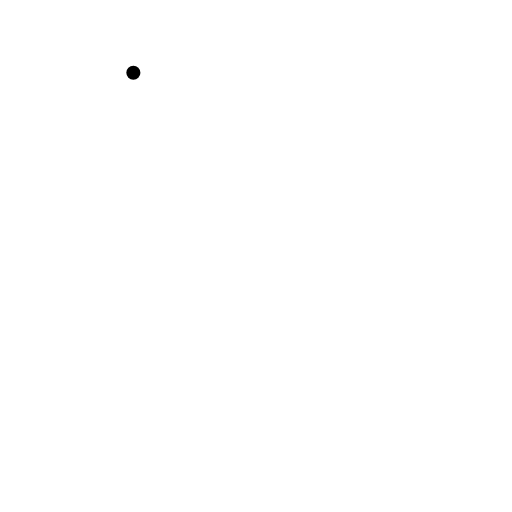
t = 0.00 s
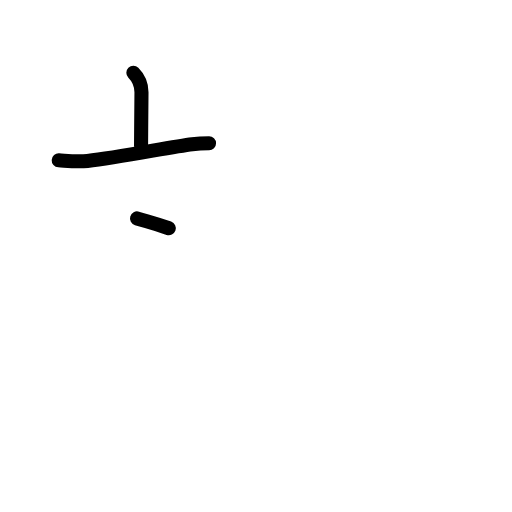
t = 2.20 s
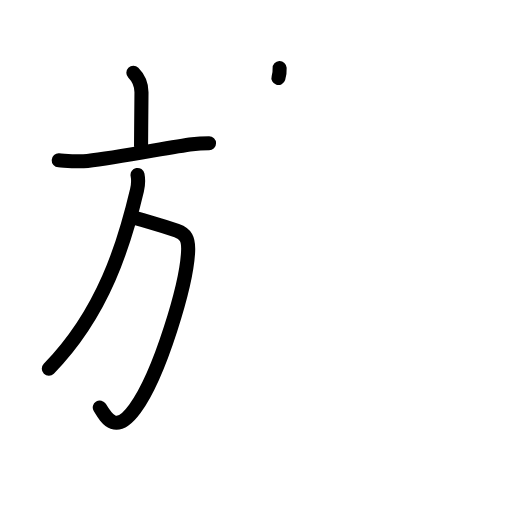
t = 4.40 s
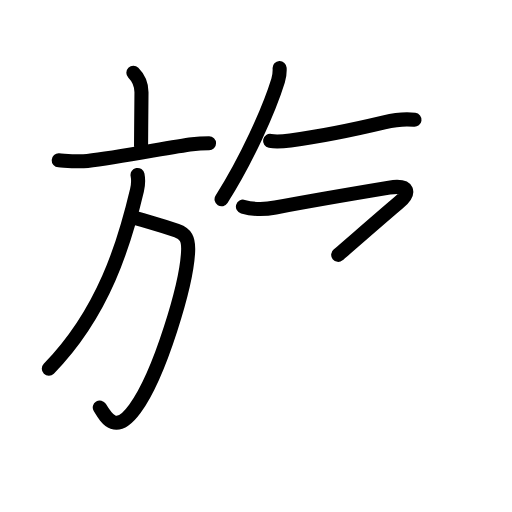
t = 6.60 s
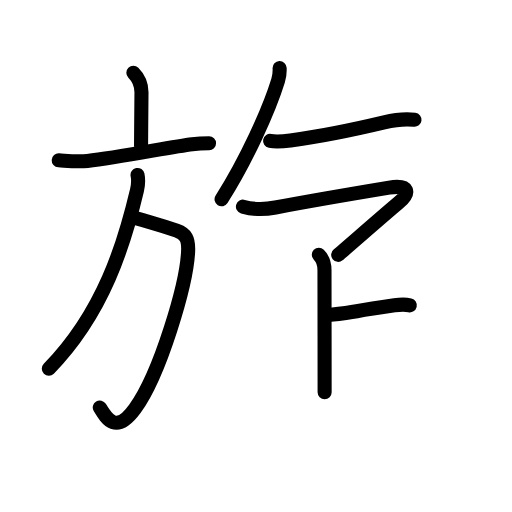
t = 8.80 s
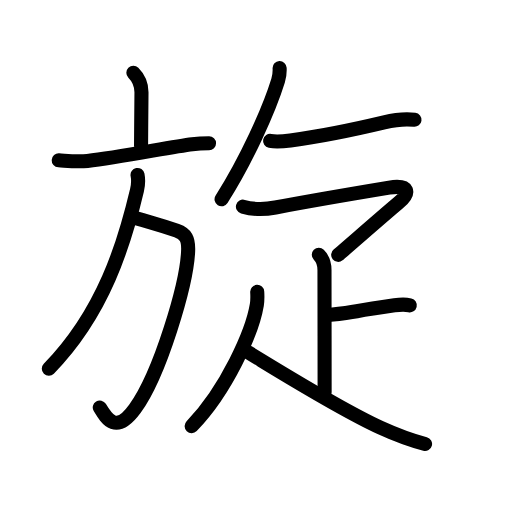
t = 11.00 s

The animated SVG that drew these frames (rendered in a browser with its animation timeline set to each time). Animation: 38 SMIL elements (animate=38); one cycle of 11.00 s.

<?xml version="1.0" encoding="UTF-8"?>
<!--
AniKanjiVG is licensed by CC-BY-SA Paul C. Sommerhoff (https://bitbucket.org/sommerhoff/anikanjivg).
AniKanjiVG uses KanjiVG which is licensed by CC-BY-SA Ulrich Apel (http://kanjivg.tagaini.net).
See also http://creativecommons.org/licenses/by-sa/3.0/
-->
<svg xmlns:kvg='http://kanjivg.tagaini.net' xmlns='http://www.w3.org/2000/svg' width='109' height='109' viewBox='0 0 109 109' style='fill:none;stroke:#000000;stroke-width:3;stroke-linecap:round;stroke-linejoin:round;' id="kvg:kanji_065cb"><g id="kvg:065cb" kvg:element="旋"><g id="kvg:065cb-g1" kvg:element="方" kvg:position="left" kvg:radical="general"><g id="kvg:065cb-g2" kvg:element="亠" kvg:position="top"><path id="kvg:065cb-s1" kvg:type="㇑a" d="M28.39,15.5c1.12,1.12,1.73,2.38,1.73,4.16c0,4.45-0.09,7.59-0.09,11.4"><animate attributeName="d" begin="0.0s" dur="0.5s" from="M28.39,15.5C28.39,15.5,28.39,15.5,28.39,15.5" to="M28.39,15.5c1.12,1.12,1.73,2.38,1.73,4.16" />
<animate attributeName="d" begin="0.5s" dur="0.5s" from="M28.39,15.5c1.12,1.12,1.73,2.38,1.73,4.16c0,0,0,0,0,0,0" to="M28.39,15.5c1.12,1.12,1.73,2.38,1.73,4.16c0,4.45-0.09,7.59-0.09,11.4" />
</path>
<path id="kvg:065cb-s2" kvg:type="㇐" d="M12.5,34.13c2.08,0.13,4.03,0.36,6.11,0.12c6.87-0.78,17.99-3.04,22.31-3.56c1.36-0.16,2.08-0.19,3.58-0.19"><animate attributeName="d" begin="1.0s" dur="0.3333333333333333s" from="M12.5,34.13C12.5,34.13,12.5,34.13,12.5,34.13" to="M12.5,34.13c2.08,0.13,4.03,0.36,6.11,0.12" />
<animate attributeName="d" begin="1.3333333333333333s" dur="0.3333333333333333s" from="M12.5,34.13c2.08,0.13,4.03,0.36,6.11,0.12c0,0,0,0,0,0,0" to="M12.5,34.13c2.08,0.13,4.03,0.36,6.11,0.12c6.87-0.78,17.99-3.04,22.31-3.56" />
<animate attributeName="d" begin="1.6666666666666665s" dur="0.3333333333333333s" from="M12.5,34.13c2.08,0.13,4.03,0.36,6.11,0.12c6.87-0.78,17.99-3.04,22.31-3.56c0,0,0,0,0,0,0" to="M12.5,34.13c2.08,0.13,4.03,0.36,6.11,0.12c6.87-0.78,17.99-3.04,22.31-3.56c1.36-0.16,2.08-0.19,3.58-0.19" />
<animate attributeName="d" begin="0s" dur="1.0s" from="M-100,-100" to="M-100,-100" />
</path>
</g>
<g id="kvg:065cb-g3" kvg:position="bottom"><path id="kvg:065cb-s3" kvg:type="㇆a" d="M29.17,46.5c3.33,1,4.58,1.25,8.46,2.61c1.91,0.67,2.53,1.71,2.42,4.36c-0.29,7-5.96,26.17-11.31,33.53c-4,5.5-6,2.25-7.5-0.25"><animate attributeName="d" begin="2.0s" dur="0.25s" from="M29.17,46.5C29.17,46.5,29.17,46.5,29.17,46.5" to="M29.17,46.5c3.33,1,4.58,1.25,8.46,2.61" />
<animate attributeName="d" begin="2.25s" dur="0.25s" from="M29.17,46.5c3.33,1,4.58,1.25,8.46,2.61c0,0,0,0,0,0,0" to="M29.17,46.5c3.33,1,4.58,1.25,8.46,2.61c1.91,0.67,2.53,1.71,2.42,4.36" />
<animate attributeName="d" begin="2.5s" dur="0.25s" from="M29.17,46.5c3.33,1,4.58,1.25,8.46,2.61c1.91,0.67,2.53,1.71,2.42,4.36c0,0,0,0,0,0,0" to="M29.17,46.5c3.33,1,4.58,1.25,8.46,2.61c1.91,0.67,2.53,1.71,2.42,4.36c-0.29,7-5.96,26.17-11.31,33.53" />
<animate attributeName="d" begin="2.75s" dur="0.25s" from="M29.17,46.5c3.33,1,4.58,1.25,8.46,2.61c1.91,0.67,2.53,1.71,2.42,4.36c-0.29,7-5.96,26.17-11.31,33.53c0,0,0,0,0,0,0" to="M29.17,46.5c3.33,1,4.58,1.25,8.46,2.61c1.91,0.67,2.53,1.71,2.42,4.36c-0.29,7-5.96,26.17-11.31,33.53c-4,5.5-6,2.25-7.5-0.25" />
<animate attributeName="d" begin="0s" dur="2.0s" from="M-100,-100" to="M-100,-100" />
</path>
<path id="kvg:065cb-s4" kvg:type="㇒" d="M29.28,37.25c0.22,1.12,0.22,1.81-0.11,3.2C26.5,51.75,22.12,66.5,10.39,78.5"><animate attributeName="d" begin="3.0s" dur="0.5s" from="M29.28,37.25C29.28,37.25,29.28,37.25,29.28,37.25" to="M29.28,37.25c0.22,1.12,0.22,1.81-0.11,3.2" />
<animate attributeName="d" begin="3.5s" dur="0.5s" from="M29.28,37.25c0.22,1.12,0.22,1.81-0.11,3.2c0,0,0,0,0,0,0" to="M29.28,37.25c0.22,1.12,0.22,1.81-0.11,3.2C26.5,51.75,22.12,66.5,10.39,78.5" />
<animate attributeName="d" begin="0s" dur="3.0s" from="M-100,-100" to="M-100,-100" />
</path>
</g>
</g>
<g id="kvg:065cb-g4" kvg:position="right"><path id="kvg:065cb-s5" kvg:type="㇒" d="M59.53,14.5c0.03,0.66-0.04,1.73-0.32,2.64C57.25,23.5,52.5,34,47.17,42.42"><animate attributeName="d" begin="4.0s" dur="0.5s" from="M59.53,14.5C59.53,14.5,59.53,14.5,59.53,14.5" to="M59.53,14.5c0.03,0.66-0.04,1.73-0.32,2.64" />
<animate attributeName="d" begin="4.5s" dur="0.5s" from="M59.53,14.5c0.03,0.66-0.04,1.73-0.32,2.64c0,0,0,0,0,0,0" to="M59.53,14.5c0.03,0.66-0.04,1.73-0.32,2.64C57.25,23.5,52.5,34,47.17,42.42" />
<animate attributeName="d" begin="0s" dur="4.0s" from="M-100,-100" to="M-100,-100" />
</path>
<path id="kvg:065cb-s6" kvg:type="㇐" d="M57.5,30c1.25,0.25,2.95,0.09,4.32-0.1c7.06-0.95,14.07-2.46,19.96-3.86c1.95-0.46,4.46-0.79,6.46-0.54"><animate attributeName="d" begin="5.0s" dur="0.3333333333333333s" from="M57.5,30C57.5,30,57.5,30,57.5,30" to="M57.5,30c1.25,0.25,2.95,0.09,4.32-0.1" />
<animate attributeName="d" begin="5.333333333333333s" dur="0.3333333333333333s" from="M57.5,30c1.25,0.25,2.95,0.09,4.32-0.1c0,0,0,0,0,0,0" to="M57.5,30c1.25,0.25,2.95,0.09,4.32-0.1c7.06-0.95,14.07-2.46,19.96-3.86" />
<animate attributeName="d" begin="5.666666666666667s" dur="0.3333333333333333s" from="M57.5,30c1.25,0.25,2.95,0.09,4.32-0.1c7.06-0.95,14.07-2.46,19.96-3.86c0,0,0,0,0,0,0" to="M57.5,30c1.25,0.25,2.95,0.09,4.32-0.1c7.06-0.95,14.07-2.46,19.96-3.86c1.95-0.46,4.46-0.79,6.46-0.54" />
<animate attributeName="d" begin="0s" dur="5.0s" from="M-100,-100" to="M-100,-100" />
</path>
<g id="kvg:065cb-g5" kvg:element="疋" kvg:variant="true"><path id="kvg:065cb-s7" kvg:type="㇖" d="M51.72,44c2.65,0.75,4.58,0.62,6.91,0.18c8.92-1.68,15.74-2.82,24.23-4.23c4.26-0.71,4.6,1.05,1.89,3.31C80.99,46.42,72.84,53.59,72,54.25"><animate attributeName="d" begin="6.0s" dur="0.25s" from="M51.72,44C51.72,44,51.72,44,51.72,44" to="M51.72,44c2.65,0.75,4.58,0.62,6.91,0.18" />
<animate attributeName="d" begin="6.25s" dur="0.25s" from="M51.72,44c2.65,0.75,4.58,0.62,6.91,0.18c0,0,0,0,0,0,0" to="M51.72,44c2.65,0.75,4.58,0.62,6.91,0.18c8.92-1.68,15.74-2.82,24.23-4.23" />
<animate attributeName="d" begin="6.5s" dur="0.25s" from="M51.72,44c2.65,0.75,4.58,0.62,6.91,0.18c8.92-1.68,15.74-2.82,24.23-4.23c0,0,0,0,0,0,0" to="M51.72,44c2.65,0.75,4.58,0.62,6.91,0.18c8.92-1.68,15.74-2.82,24.23-4.23c4.26-0.71,4.6,1.05,1.89,3.31" />
<animate attributeName="d" begin="6.75s" dur="0.25s" from="M51.72,44c2.65,0.75,4.58,0.62,6.91,0.18c8.92-1.68,15.74-2.82,24.23-4.23c4.26-0.71,4.6,1.05,1.89,3.31c0,0,0,0,0,0,0" to="M51.72,44c2.65,0.75,4.58,0.62,6.91,0.18c8.92-1.68,15.74-2.82,24.23-4.23c4.26-0.71,4.6,1.05,1.89,3.31C80.99,46.42,72.84,53.59,72,54.25" />
<animate attributeName="d" begin="0s" dur="6.0s" from="M-100,-100" to="M-100,-100" />
</path>
<g id="kvg:065cb-g6" kvg:element="卜" kvg:original="ト"><path id="kvg:065cb-s8" kvg:type="㇑a" d="M67.87,54.25c0.94,0.94,1.21,2.12,1.21,3.25c0,3.5,0.03,19.5,0.03,26"><animate attributeName="d" begin="7.0s" dur="0.5s" from="M67.87,54.25C67.87,54.25,67.87,54.25,67.87,54.25" to="M67.87,54.25c0.94,0.94,1.21,2.12,1.21,3.25" />
<animate attributeName="d" begin="7.5s" dur="0.5s" from="M67.87,54.25c0.94,0.94,1.21,2.12,1.21,3.25c0,0,0,0,0,0,0" to="M67.87,54.25c0.94,0.94,1.21,2.12,1.21,3.25c0,3.5,0.03,19.5,0.03,26" />
<animate attributeName="d" begin="0s" dur="7.0s" from="M-100,-100" to="M-100,-100" />
</path>
<path id="kvg:065cb-s9" kvg:type="㇐b" d="M70.38,67c7.12-0.75,2.87-0.5,13.6-2c1.73-0.24,2.18-0.25,3.26,0"><animate attributeName="d" begin="8.0s" dur="0.5s" from="M70.38,67C70.38,67,70.38,67,70.38,67" to="M70.38,67c7.12-0.75,2.87-0.5,13.6-2" />
<animate attributeName="d" begin="8.5s" dur="0.5s" from="M70.38,67c7.12-0.75,2.87-0.5,13.6-2c0,0,0,0,0,0,0" to="M70.38,67c7.12-0.75,2.87-0.5,13.6-2c1.73-0.24,2.18-0.25,3.26,0" />
<animate attributeName="d" begin="0s" dur="8.0s" from="M-100,-100" to="M-100,-100" />
</path>
</g>
<g id="kvg:065cb-g7" kvg:element="人"><path id="kvg:065cb-s10" kvg:type="㇒" d="M54.76,62.14c0.04,0.68,0.08,1.76-0.08,2.74c-0.95,5.77-6.41,18.09-13.88,25.84"><animate attributeName="d" begin="9.0s" dur="0.5s" from="M54.76,62.14C54.76,62.14,54.76,62.14,54.76,62.14" to="M54.76,62.14c0.04,0.68,0.08,1.76-0.08,2.74" />
<animate attributeName="d" begin="9.5s" dur="0.5s" from="M54.76,62.14c0.04,0.68,0.08,1.76-0.08,2.74c0,0,0,0,0,0,0" to="M54.76,62.14c0.04,0.68,0.08,1.76-0.08,2.74c-0.95,5.77-6.41,18.09-13.88,25.84" />
<animate attributeName="d" begin="0s" dur="9.0s" from="M-100,-100" to="M-100,-100" />
</path>
<path id="kvg:065cb-s11" kvg:type="㇏" d="M52.62,74.88c6.18,3.73,19.55,12.1,28.37,16.14c3.05,1.39,5.75,2.49,9.5,3.49"><animate attributeName="d" begin="10.0s" dur="0.5s" from="M52.62,74.88C52.62,74.88,52.62,74.88,52.62,74.88" to="M52.62,74.88c6.18,3.73,19.55,12.1,28.37,16.14" />
<animate attributeName="d" begin="10.5s" dur="0.5s" from="M52.62,74.88c6.18,3.73,19.55,12.1,28.37,16.14c0,0,0,0,0,0,0" to="M52.62,74.88c6.18,3.73,19.55,12.1,28.37,16.14c3.05,1.39,5.75,2.49,9.5,3.49" />
<animate attributeName="d" begin="0s" dur="10.0s" from="M-100,-100" to="M-100,-100" />
</path>
</g>
</g>
</g>
</g>
</svg>
